3-way image classification set "DATASET" from GitHub (mecatrono/Sistemas-Inteligentes); label vocabulary: capacitores, resistores, transformadores.

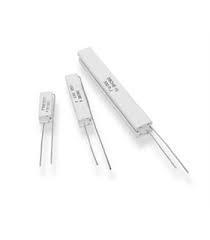
Label: resistores

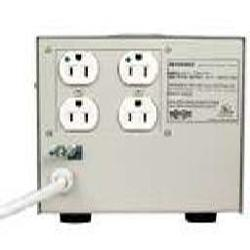
Label: transformadores

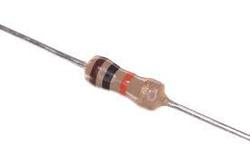
Label: resistores

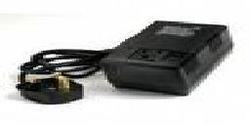
Label: transformadores

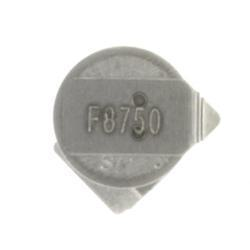
Label: capacitores

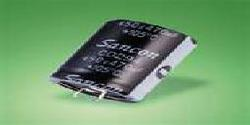
Label: capacitores
